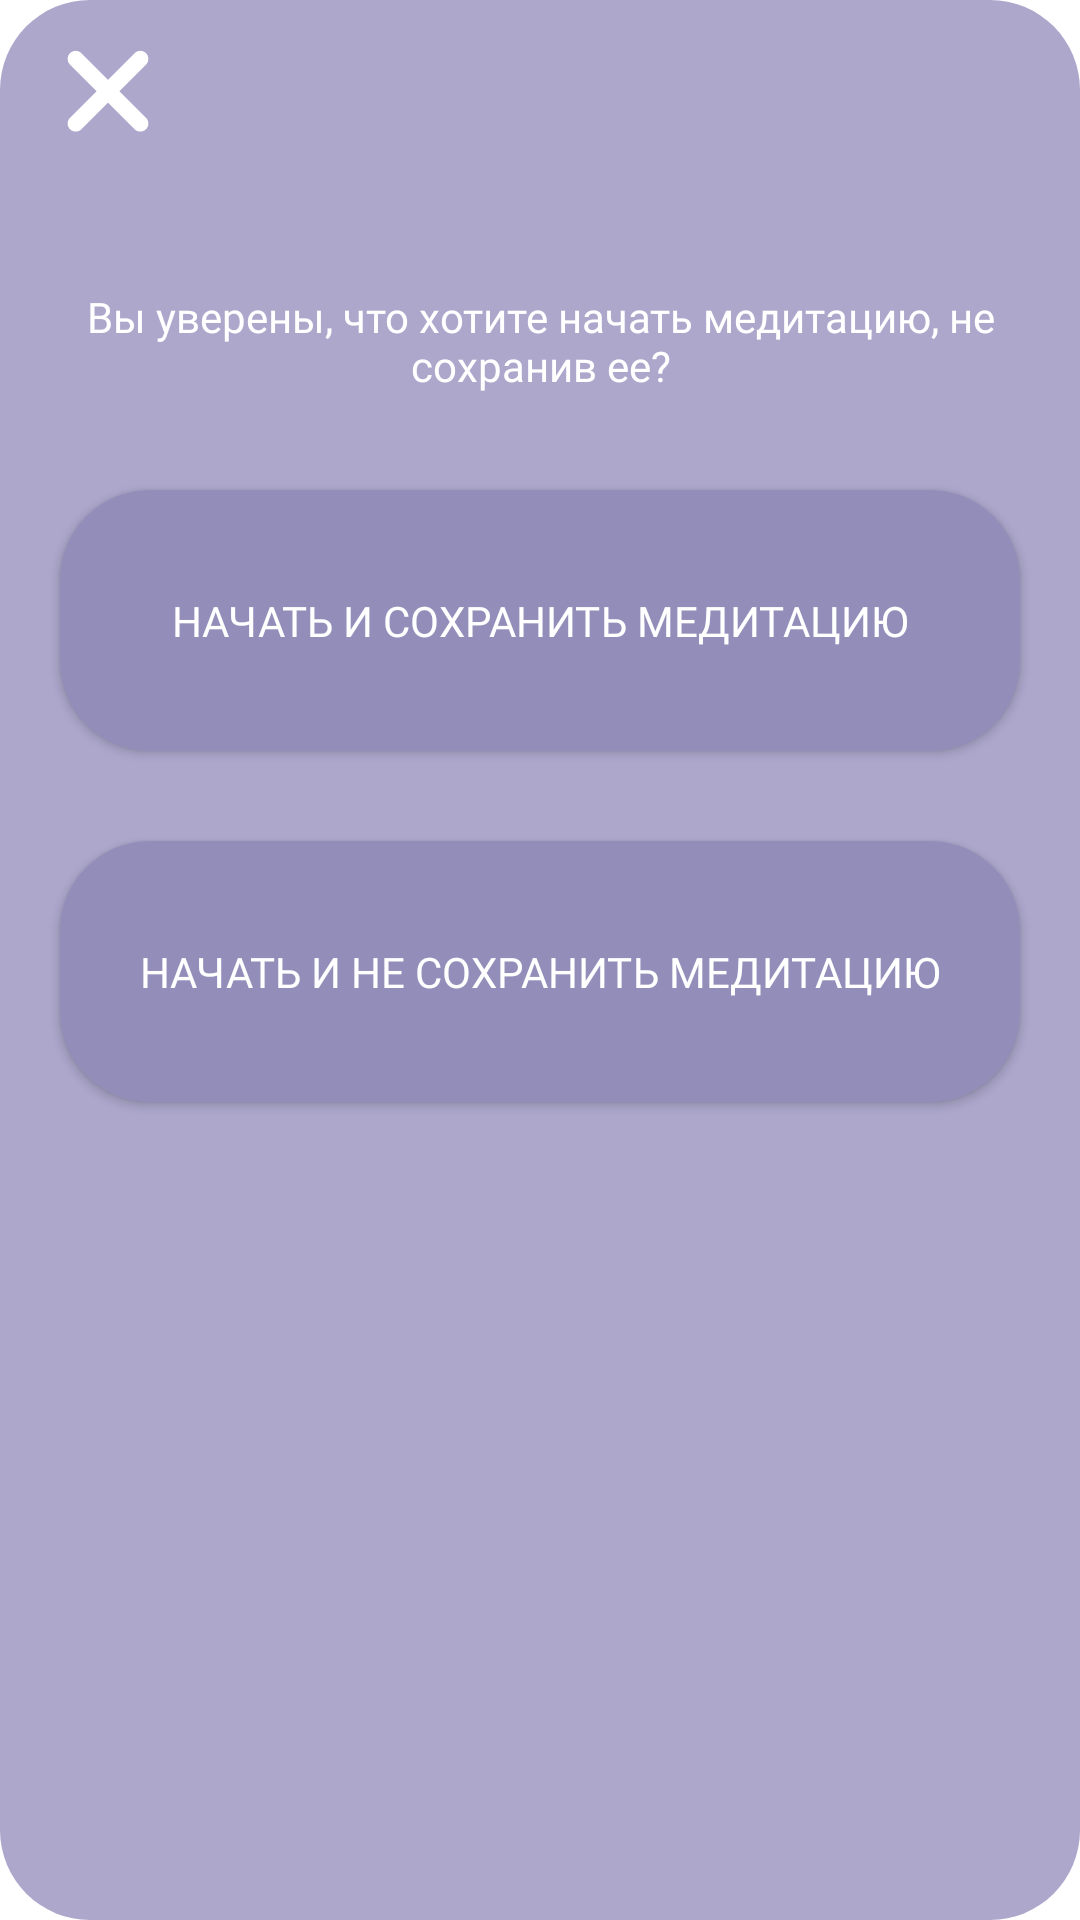

Produce the Android XML layout that renders to this screen, including the resource entries it uses.
<!-- AndroidManifest.xml: fallback theme Theme.MaterialComponents.DayNight.NoActionBar -->
<!-- res/layout/fragment_start_meditaiton_without_saving_dialog.xml -->
<?xml version="1.0" encoding="utf-8"?>
<androidx.constraintlayout.widget.ConstraintLayout xmlns:android="http://schemas.android.com/apk/res/android"
    xmlns:app="http://schemas.android.com/apk/res-auto"
    xmlns:tools="http://schemas.android.com/tools"
    android:layout_width="match_parent"
    android:layout_height="match_parent"
    android:background="@drawable/fragment_background"
    tools:context=".presentation.dialogs.startMeditationWithoutSavingDialog.StartMeditationWithoutSavingFragmentDialog">

    <ImageButton
        android:id="@+id/crossButtonInStartAndSaveMeditationFragment"
        android:layout_width="56dp"
        android:layout_height="56dp"
        android:layout_marginStart="8dp"
        android:layout_marginTop="8dp"
        android:background="@drawable/ic_cross_icon"
        app:layout_constraintStart_toStartOf="parent"
        app:layout_constraintTop_toTopOf="parent" />

    <TextView
        android:id="@+id/sureToStartMeditationTV"
        android:layout_width="wrap_content"
        android:layout_height="wrap_content"
        android:layout_marginStart="20dp"
        android:layout_marginTop="32dp"
        android:layout_marginEnd="20dp"
        android:fontFamily="@font/montserrat_bold"
        android:gravity="center"
        android:text="Вы уверены, что хотите начать медитацию, не сохранив ее?"
        android:textAlignment="center"
        android:textColor="@color/white"
        android:textSize="14sp"
        app:layout_constraintEnd_toEndOf="parent"
        app:layout_constraintStart_toStartOf="parent"
        app:layout_constraintTop_toBottomOf="@+id/crossButtonInStartAndSaveMeditationFragment" />

    <androidx.appcompat.widget.AppCompatButton
        android:id="@+id/startAndSaveMeditationButton"
        android:layout_width="0dp"
        android:layout_height="87dp"
        android:layout_marginStart="20dp"
        android:layout_marginTop="32dp"
        android:layout_marginEnd="20dp"
        android:background="@drawable/button_background"
        android:fontFamily="@font/montserrat_bold"
        android:text="Начать и сохранить медитацию"
        android:textColor="@color/white"
        app:layout_constraintEnd_toEndOf="parent"
        app:layout_constraintHorizontal_bias="0.0"
        app:layout_constraintStart_toStartOf="parent"
        app:layout_constraintTop_toBottomOf="@+id/sureToStartMeditationTV" />

    <androidx.appcompat.widget.AppCompatButton
        android:id="@+id/startAndDontSaveMeditationButton"
        android:layout_width="0dp"
        android:layout_height="87dp"
        android:layout_marginStart="20dp"
        android:layout_marginTop="30dp"
        android:layout_marginEnd="20dp"
        android:layout_marginBottom="32dp"
        android:background="@drawable/button_background"
        android:fontFamily="@font/montserrat_bold"
        android:text="Начать и не сохранить медитацию"
        android:textColor="@color/white"
        app:layout_constraintBottom_toBottomOf="parent"
        app:layout_constraintEnd_toEndOf="parent"
        app:layout_constraintHorizontal_bias="1.0"
        app:layout_constraintStart_toStartOf="parent"
        app:layout_constraintTop_toBottomOf="@+id/startAndSaveMeditationButton"
        app:layout_constraintVertical_bias="0.0" />

</androidx.constraintlayout.widget.ConstraintLayout>
<!-- resources referenced by this layout -->
<resources>
  <color name="white">#FFFFFFFF</color>
  <!-- drawable button_background (drawable) -->
  <?xml version="1.0" encoding="utf-8"?>
  <shape android:shape="rectangle"
      xmlns:android="http://schemas.android.com/apk/res/android">
  
      <solid android:color="@color/purple_brighter"/>
  
      <corners android:radius="30dp" />
  
  
  </shape>
  <!-- drawable fragment_background (drawable) -->
  <?xml version="1.0" encoding="utf-8"?>
  <shape android:shape="rectangle"
      xmlns:android="http://schemas.android.com/apk/res/android">
  
      <solid android:color="@color/purple"/>
  
      <corners android:radius="30dp" />
  
  
  </shape>
  <!-- drawable ic_cross_icon (drawable) -->
  <vector xmlns:android="http://schemas.android.com/apk/res/android"
      android:width="700dp"
      android:height="700dp"
      android:viewportWidth="700"
      android:viewportHeight="700">
    <path
        android:fillColor="@color/white"
        android:pathData="m508.39,121.61c-13.121,-13.121 -34.395,-13.121 -47.516,0l-110.88,110.88 -110.88,-110.88c-13.121,-13.121 -34.395,-13.121 -47.516,0s-13.121,34.395 0,47.52l110.88,110.88 -110.88,110.88c-13.121,13.121 -13.121,34.395 0,47.52 13.121,13.121 34.395,13.121 47.52,0l110.88,-110.88 110.88,110.88c13.121,13.121 34.395,13.121 47.516,0 13.121,-13.121 13.121,-34.395 0,-47.52l-110.88,-110.88 110.88,-110.88c13.121,-13.121 13.121,-34.395 0,-47.52z"/>
  </vector>
  <color name="purple_brighter">#938DB9</color>
  <color name="purple">#ACA7CB</color>
</resources>
